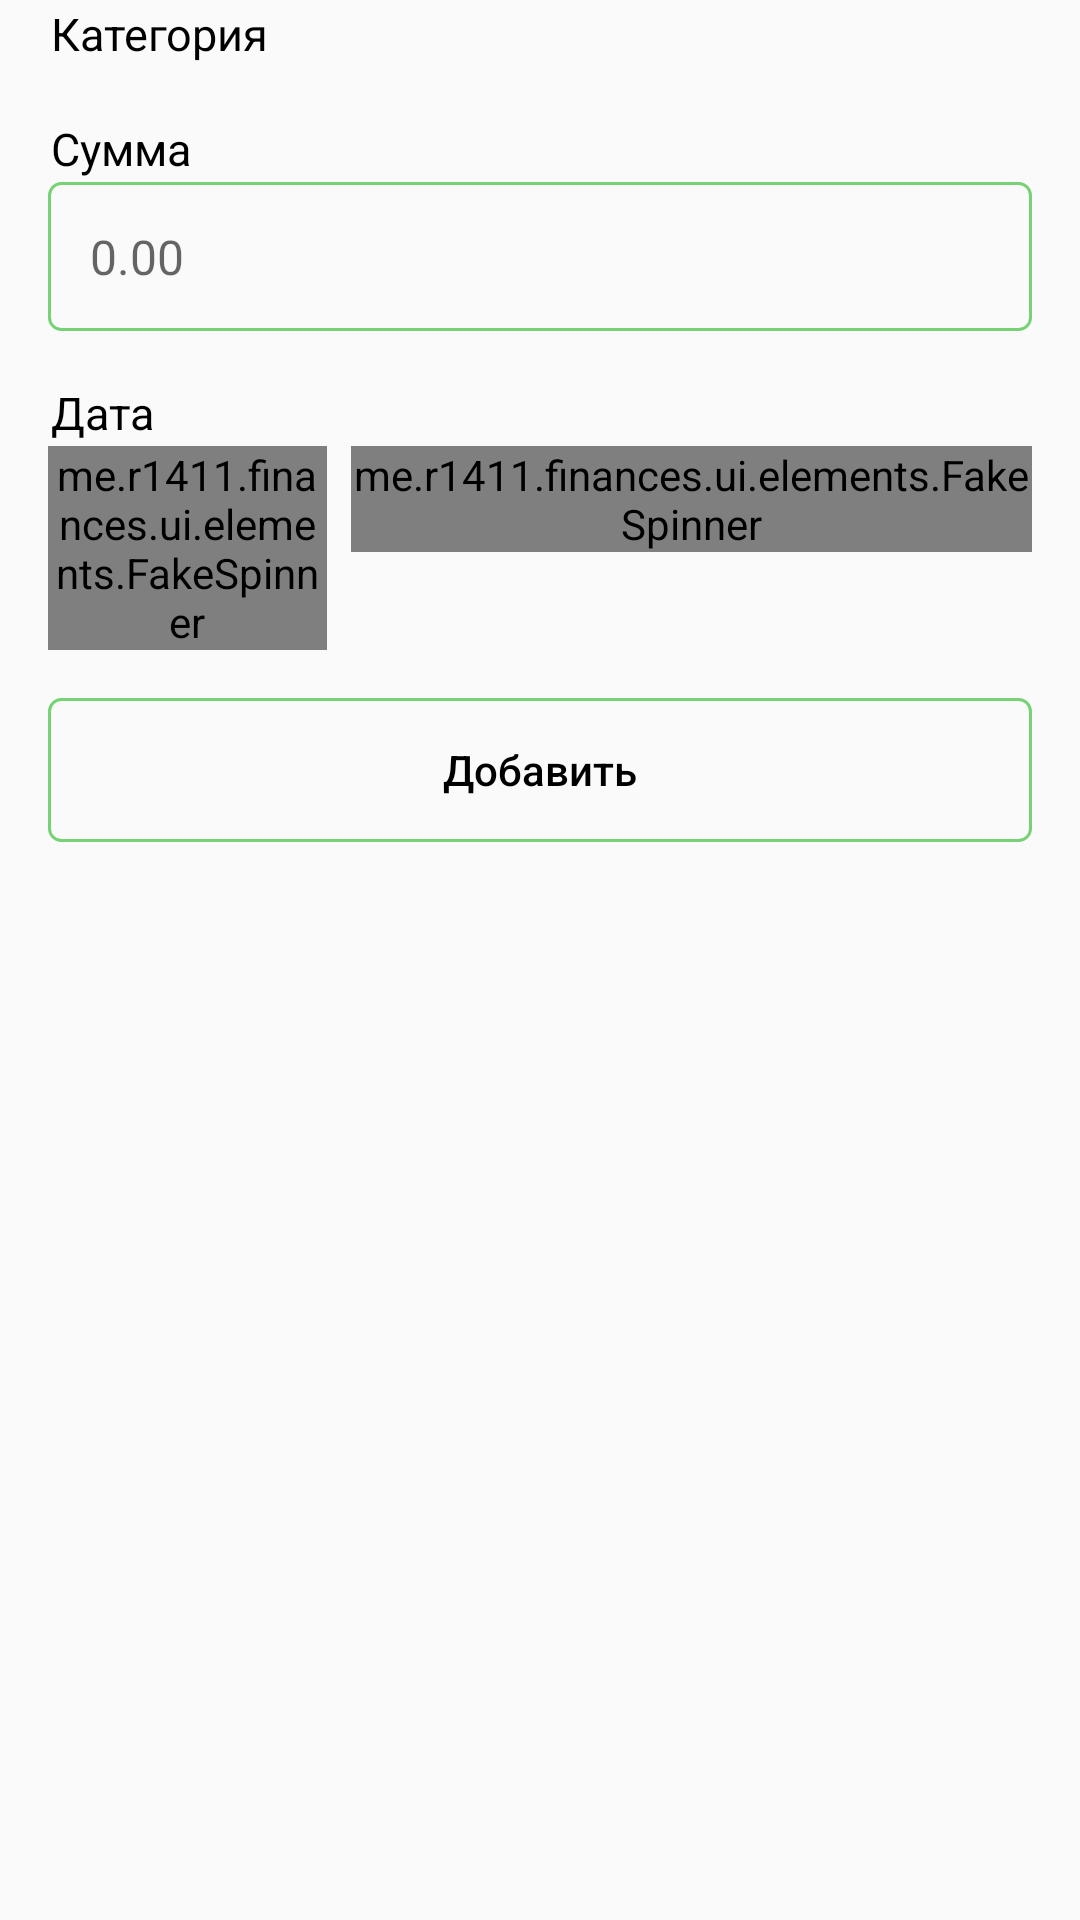

Produce the Android XML layout that renders to this screen, including the resource entries it uses.
<!-- AndroidManifest.xml: application theme AppTheme -->
<!-- res/layout/fragment_add_expense.xml -->
<?xml version="1.0" encoding="utf-8"?>
<LinearLayout xmlns:android="http://schemas.android.com/apk/res/android"
    android:orientation="vertical"
    android:layout_width="match_parent"
    android:layout_height="wrap_content">

    <TextView
        android:layout_width="match_parent"
        android:layout_height="wrap_content"
        android:padding="1dp"
        android:textSize="15sp"
        android:textColor="@color/colorPrimaryText"
        android:text="@string/category"
        android:layout_marginHorizontal="16dp"/>
    <Spinner
        android:id="@+id/add_expense_category_spinner"
        android:layout_width="match_parent"
        android:layout_height="wrap_content"
        android:spinnerMode="dialog"
        android:prompt="@string/choose_category"
        android:background="@drawable/bg_spinner_primary_light_outline"
        android:layout_marginHorizontal="16dp"/>

    <TextView
        android:layout_width="match_parent"
        android:layout_height="wrap_content"
        android:padding="1dp"
        android:textSize="15sp"
        android:textColor="@color/colorPrimaryText"
        android:text="@string/sum"
        android:layout_marginTop="16dp"
        android:layout_marginHorizontal="16dp"/>
    <EditText
        android:id="@+id/add_expense_sum_input"
        android:layout_width="match_parent"
        android:layout_marginHorizontal="16dp"
        android:padding="14dp"
        android:textSize="16sp"
        android:hint="0.00"
        android:background="@drawable/bg_primary_light_outline"
        android:textColor="@color/colorPrimaryText"
        android:layout_height="wrap_content"
        android:inputType="numberDecimal" />

    <TextView
        android:layout_width="match_parent"
        android:layout_height="wrap_content"
        android:padding="1dp"
        android:textSize="15sp"
        android:textColor="@color/colorPrimaryText"
        android:text="@string/date"
        android:layout_marginTop="16dp"
        android:layout_marginHorizontal="16dp"/>
    <LinearLayout
        android:layout_marginHorizontal="16dp"
        android:orientation="horizontal"
        android:layout_width="match_parent"
        android:layout_height="wrap_content">
        <me.example.finances.ui.elements.FakeSpinner
            android:id="@+id/add_expense_date_spinner"
            android:background="@drawable/bg_spinner_primary_light_outline"
            android:layout_weight="8"
            android:layout_width="wrap_content"
            android:layout_height="wrap_content"
            android:layout_marginEnd="4dp"/>
        <me.example.finances.ui.elements.FakeSpinner
            android:id="@+id/add_expense_time_spinner"
            android:background="@drawable/bg_spinner_primary_light_outline"
            android:layout_weight="2"
            android:layout_width="wrap_content"
            android:layout_height="wrap_content"
            android:layout_marginStart="4dp"/>
    </LinearLayout>
    <Button
        android:layout_marginTop="16dp"
        android:layout_marginHorizontal="16dp"
        android:layout_width="match_parent"
        android:layout_height="wrap_content"
        android:text="@string/add"
        android:textAllCaps="false"
        android:textColor="@color/colorPrimaryText"
        android:background="@drawable/bg_primary_light_outline_ripple"/>
</LinearLayout>
<!-- resources referenced by this layout -->
<resources>
  <color name="colorPrimaryText">#000000</color>
  <!-- drawable bg_primary_light_outline (drawable) -->
  <?xml version="1.0" encoding="utf-8"?>
  <selector xmlns:android="http://schemas.android.com/apk/res/android">
      <item>
          <shape>
              <corners android:radius="4dp" />
              <stroke android:width="1dp" android:color="@color/colorPrimaryLight" />
          </shape>
      </item>
  </selector>
  <!-- drawable bg_primary_light_outline_ripple (drawable) -->
  <?xml version="1.0" encoding="utf-8"?>
  <selector xmlns:android="http://schemas.android.com/apk/res/android">
      <item>
          <layer-list>
              <item>
                  <shape>
                      <stroke android:color="@color/colorPrimaryLight" android:width="1dp"/>
                      <corners android:radius="4dp"/>
                  </shape>
              </item>
              
              <item>
                  <ripple android:color="@color/lightGray">
                      <item android:id="@android:id/mask">
                          <shape android:shape="rectangle">
                              <solid android:color="#000000" />
                              <corners android:radius="4dp" />
                          </shape>
                      </item>
                  </ripple>
              </item>
          </layer-list>
  
  
      </item>
  </selector>
  <!-- drawable bg_spinner_primary_light_outline (drawable) -->
  <?xml version="1.0" encoding="utf-8"?>
  <selector xmlns:android="http://schemas.android.com/apk/res/android">
      <item>
          <layer-list>
              <item>
                  <shape>
                      <stroke android:color="@color/colorPrimaryLight" android:width="1dp"/>
                      <corners android:radius="4dp"/>
                  </shape>
              </item>
  
              <item
                  android:right="4dp"
                  android:gravity="end|center_vertical"
                  android:drawable="@drawable/ic_spinner_arrow_24dp">
  
              </item>
              <item>
                  <ripple android:color="@color/lightGray">
                      <item android:id="@android:id/mask">
                          <shape android:shape="rectangle">
                              <solid android:color="#000000" />
                              <corners android:radius="4dp" />
                          </shape>
                      </item>
                  </ripple>
              </item>
          </layer-list>
  
  
      </item>
  </selector>
  <string name="add">Добавить</string>
  <string name="category">Категория</string>
  <string name="choose_category">Выберите категорию</string>
  <string name="date">Дата</string>
  <string name="sum">Сумма</string>
  <style name="AppTheme" parent="Theme.AppCompat.Light.DarkActionBar">
          
          <item name="colorPrimary">@color/colorPrimary</item>
          <item name="colorPrimaryDark">@color/colorPrimaryDark</item>
          <item name="colorAccent">@color/colorPrimaryLight</item>
      </style>
  <color name="colorPrimaryLight">#76d275</color>
  <color name="colorPrimary">#43a047</color>
  <color name="colorPrimaryDark">#00701a</color>
</resources>
